Labelled photos from "chess_dataset", an image-classification folder in ShyEagle21/Practice. The possible labels are: insufficient material, sufficient material.

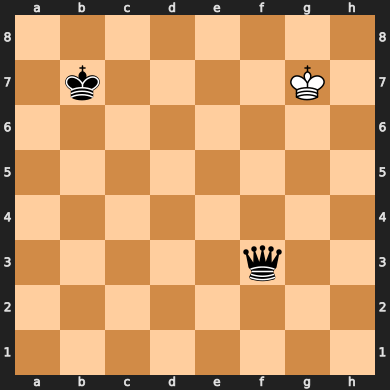
Label: sufficient material

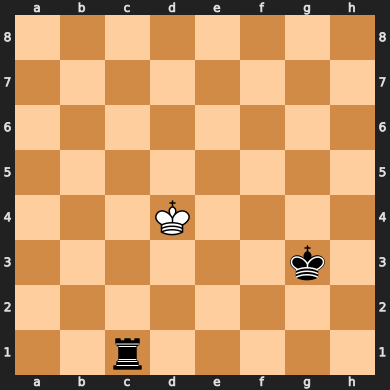
Label: sufficient material

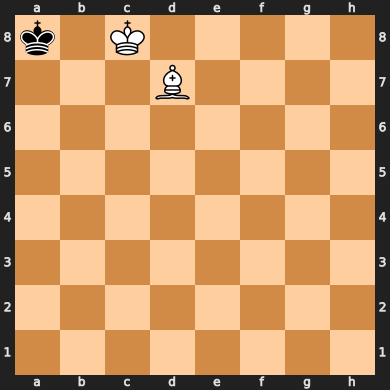
Label: insufficient material

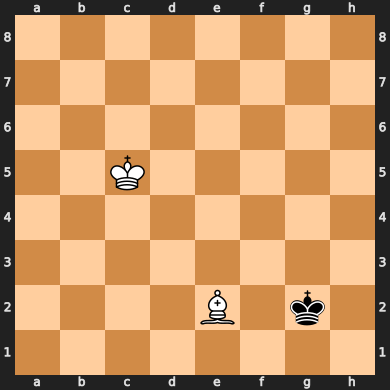
Label: insufficient material

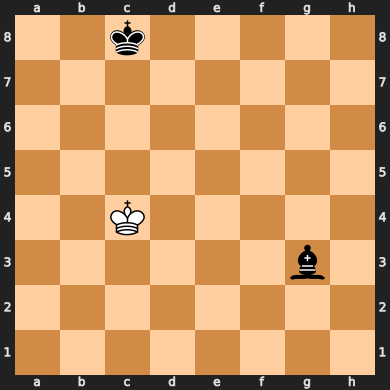
Label: insufficient material

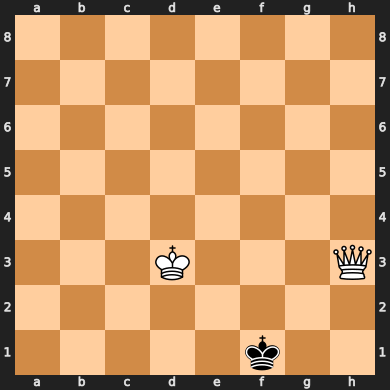
Label: sufficient material
